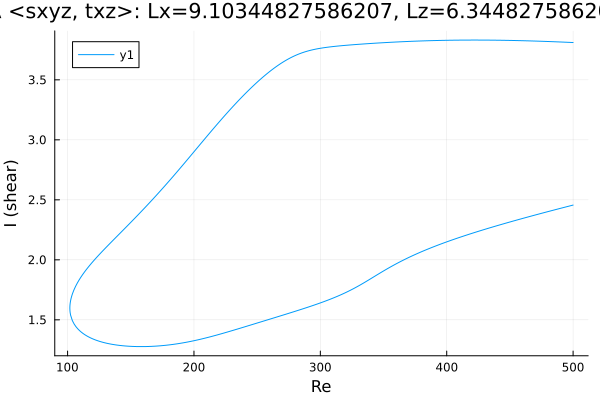

The data file committed next to this chart (first rows):
Re, shear
500.0, 3.811
499.8, 3.811
498.4, 3.812
496.9, 3.812
495.5, 3.813
494.1, 3.814
492.7, 3.814
491.3, 3.815
489.9, 3.815
488.5, 3.816
487, 3.817
485.6, 3.817
484.2, 3.818
482.8, 3.818
481.4, 3.819
480, 3.819
478.6, 3.82
477.1, 3.821
475.7, 3.821
474.3, 3.822
472.9, 3.822
471.5, 3.823
470.1, 3.823
468.7, 3.823
467.2, 3.824
465.8, 3.824
464.4, 3.825
463, 3.825
461.6, 3.826
460.2, 3.826
458.8, 3.826
457.3, 3.827
455.9, 3.827
454.5, 3.827
453.1, 3.828
451.7, 3.828
450.3, 3.828
448.9, 3.829
447.4, 3.829
446, 3.829
444.6, 3.829
443.2, 3.83
441.8, 3.83
440.4, 3.83
439, 3.83
437.5, 3.83
436.1, 3.831
434.7, 3.831
433.3, 3.831
431.9, 3.831
430.5, 3.831
429.1, 3.831
427.6, 3.831
426.2, 3.831
424.8, 3.831
423.4, 3.831
422, 3.831
420.6, 3.831
419.2, 3.831
417.7, 3.831
... 570 more rows
